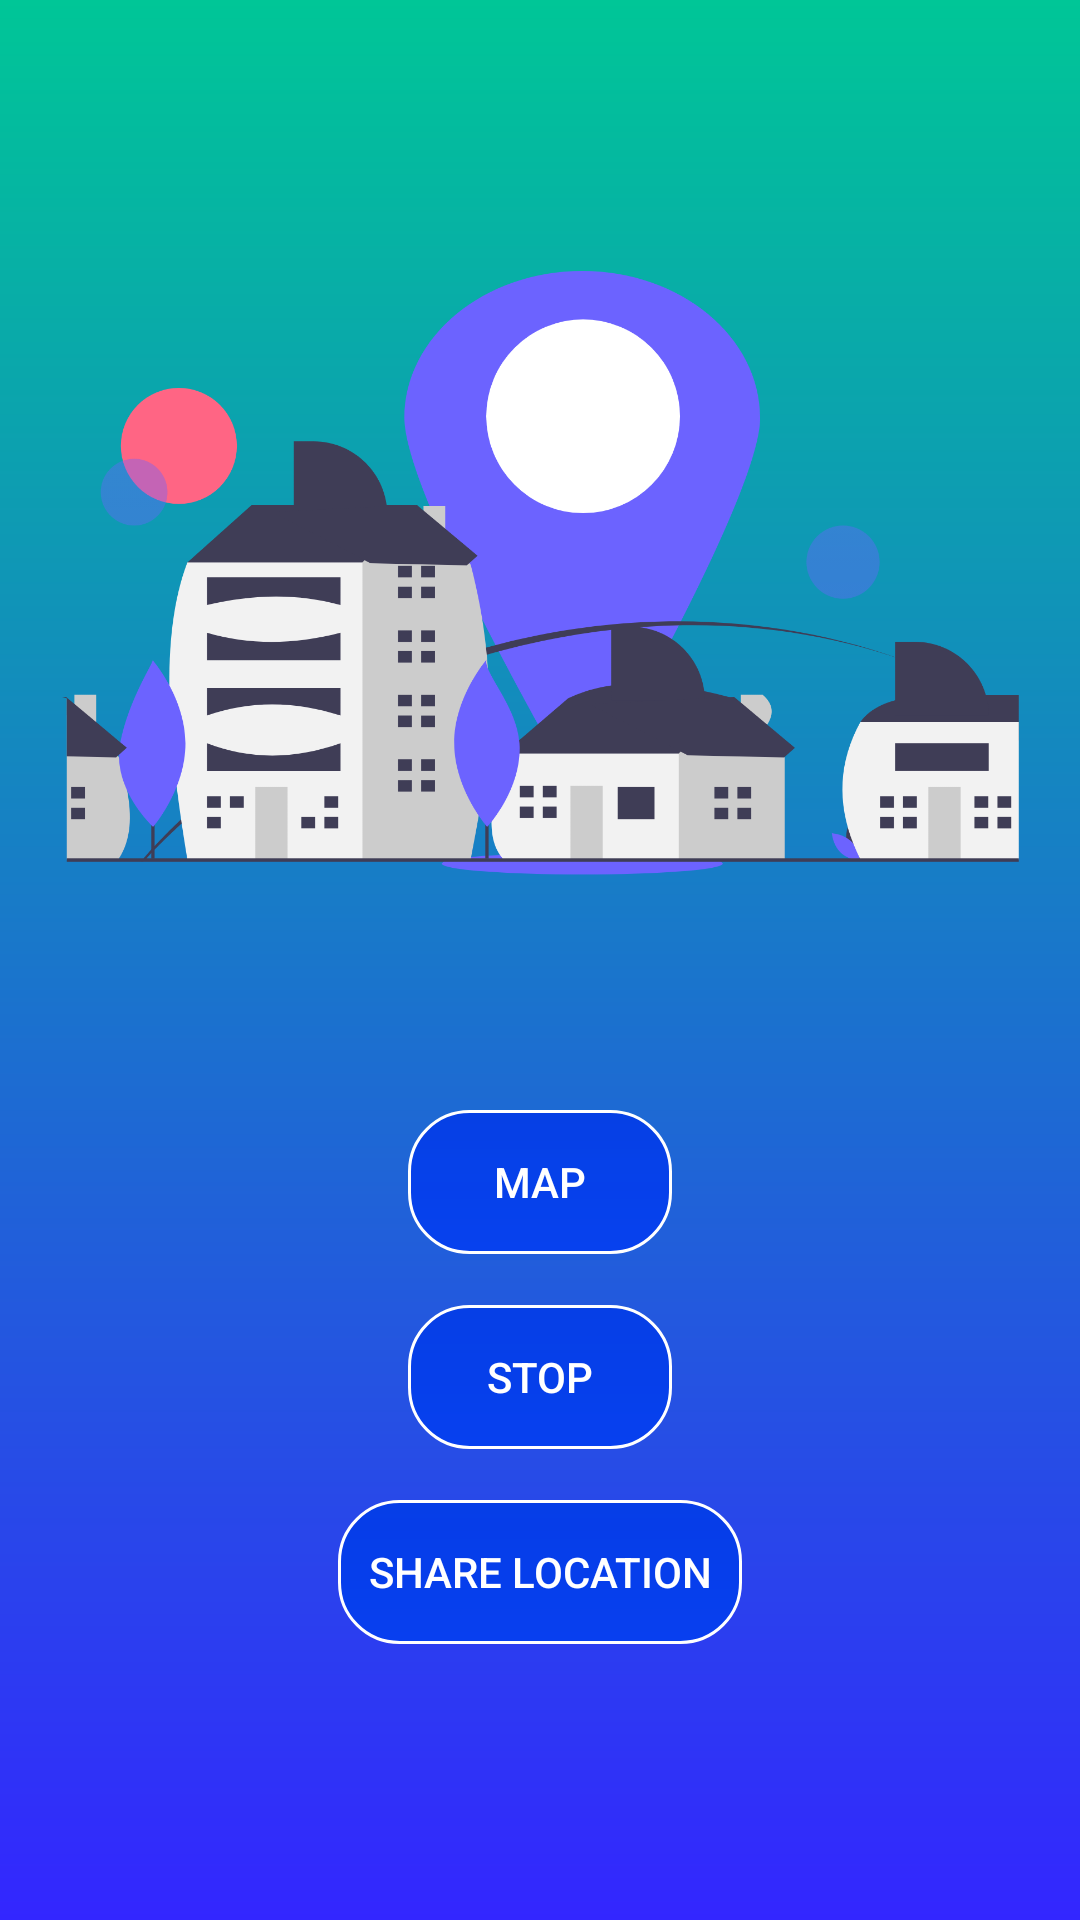

The Android layout XML behind this screen, and the referenced resources:
<!-- AndroidManifest.xml: application theme Theme.Drivermodule -->
<!-- res/layout/fragment_firstfragment.xml -->
<?xml version="1.0" encoding="utf-8"?>
<androidx.constraintlayout.widget.ConstraintLayout xmlns:android="http://schemas.android.com/apk/res/android"
    xmlns:app="http://schemas.android.com/apk/res-auto"
    xmlns:tools="http://schemas.android.com/tools"
    android:id="@+id/frameLayout"
    android:layout_width="match_parent"
    android:layout_height="match_parent"
    android:background="@drawable/activitybg"
    tools:context=".firstfragment" >

    <Button
        android:id="@+id/sharebtn"
        android:layout_width="wrap_content"
        android:layout_height="wrap_content"
        android:layout_marginBottom="92dp"
        android:background="@drawable/btnbg"
        android:padding="10sp"
        android:stateListAnimator="@android:anim/fade_in"

        android:text="@string/share_location"
        android:textColor="@color/white"
        app:layout_constraintBottom_toBottomOf="parent"
        app:layout_constraintEnd_toEndOf="parent"
        app:layout_constraintStart_toStartOf="parent" />

    <Button
        android:id="@+id/stopbtn"
        android:layout_width="wrap_content"
        android:layout_height="wrap_content"
        android:layout_marginBottom="17dp"

        android:background="@drawable/btnbg"
        android:clickable="false"
        android:padding="10sp"
        android:stateListAnimator="@android:animator/fade_in"
        android:text="@string/stop"
        android:textColor="@color/white"
        app:layout_constraintBottom_toTopOf="@+id/sharebtn"
        app:layout_constraintEnd_toEndOf="parent"
        app:layout_constraintStart_toStartOf="parent" />

    <Button
        android:id="@+id/mapbtn"
        android:layout_width="wrap_content"
        android:layout_height="wrap_content"

        android:layout_marginBottom="17dp"
        android:background="@drawable/btnbg"
        android:padding="10sp"
        android:text="@string/map"
        android:textColor="@color/white"
        app:layout_constraintBottom_toTopOf="@+id/stopbtn"
        app:layout_constraintEnd_toEndOf="parent"
        app:layout_constraintStart_toStartOf="parent" />

    <ImageView
        android:id="@+id/imageView4"
        android:layout_width="319dp"
        android:layout_height="286dp"
        android:layout_marginStart="46dp"
        android:layout_marginTop="48dp"
        android:layout_marginEnd="46dp"
        android:contentDescription="@string/scan"
        android:src="@drawable/locview"
        app:layout_constraintEnd_toEndOf="parent"
        app:layout_constraintStart_toStartOf="parent"
        app:layout_constraintTop_toTopOf="parent" />

</androidx.constraintlayout.widget.ConstraintLayout>
<!-- resources referenced by this layout -->
<resources>
  <color name="white">#FFFFFFFF</color>
  <!-- drawable activitybg (drawable) -->
  <?xml version="1.0" encoding="utf-8"?>
  <shape xmlns:android="http://schemas.android.com/apk/res/android">
      <gradient
          android:type="linear"
          android:angle="90"
          android:startColor="@color/activitybottom"
          android:endColor="@color/activitytop" />
  
  </shape>
  <!-- drawable btnbg (drawable) -->
  <?xml version="1.0" encoding="utf-8"?>
  <shape xmlns:android="http://schemas.android.com/apk/res/android">
      <gradient
          android:type="linear"
          android:angle="90"
          android:startColor="#ED043FEF"
          android:endColor="#ED033CE6" />
      <corners
          android:radius="20dp"
          />
      <stroke
          android:width="1dp"
          android:color="#FFFFFF" />
  </shape>
  <!-- drawable locview: png bitmap (drawable-hdpi, 60234 bytes) -->
  <string name="map">Map</string>
  <string name="scan">Scan</string>
  <string name="share_location">Share Location</string>
  <string name="stop">stop</string>
  <style name="Theme.Drivermodule" parent="Theme.AppCompat.DayNight.DarkActionBar">
          
          <item name="colorPrimary">@color/purple_500</item>
          <item name="colorPrimaryVariant">@color/activitytop</item>
          <item name="colorOnPrimary">@color/white</item>
          
          <item name="colorSecondary">@color/teal_200</item>
          <item name="colorSecondaryVariant">@color/teal_700</item>
          <item name="colorOnSecondary">@color/black</item>
          
          <item name="android:statusBarColor" tools:targetApi="l">?attr/colorPrimaryVariant</item>
          
          <item name="android:navigationBarColor">@color/activitybottom</item>
      </style>
  <color name="activitybottom">#3326FF</color>
  <color name="activitytop">#00C697</color>
  <color name="purple_500">#FF6200EE</color>
  <color name="teal_200">#FF03DAC5</color>
  <color name="teal_700">#FF018786</color>
  <color name="black">#FF000000</color>
</resources>
